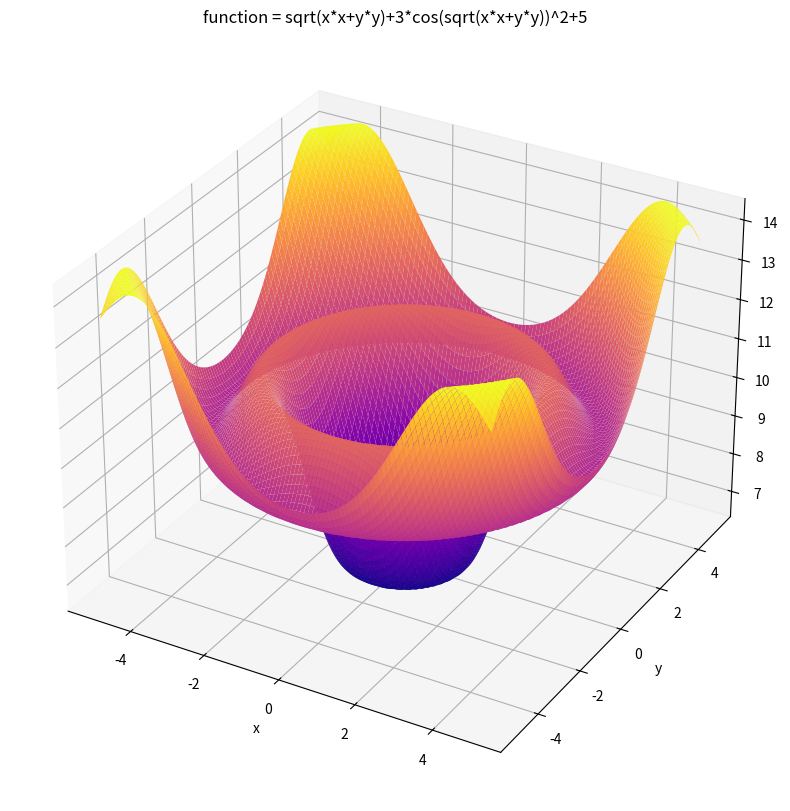

Write the Python code that produced this figure.
import matplotlib.pyplot as plt
from matplotlib import cm
import numpy as np


def function(x, y):
    return np.sqrt(x*x+y*y)+3*np.cos(np.sqrt(x*x+y*y))**2+5


def analytical_derivative_x(x, y):
    return -(6*x*np.sin(np.sqrt(x**2+y**2))*np.cos(np.sqrt(x**2+y**2)))/(np.sqrt(x**2+y**2)) + x/np.sqrt(x**2+y**2)


def analytical_derivative_y(x, y):
    return -(6*y*np.sin(np.sqrt(x**2+y**2))*np.cos(np.sqrt(x**2+y**2)))/(np.sqrt(x**2+y**2)) + y/np.sqrt(x**2+y**2)


def numerical_derivative_x(x, y, step):
    return (function(x + step, y) - function(x - step, y)) / (2 * step)


def numerical_derivative_y(x, y, step):
    return (function(x, y + step) - function(x, y - step)) / (2 * step)


def draw_function():
    fig = plt.figure(figsize=(10, 10))
    ax = fig.add_subplot(projection='3d')

    xval = np.linspace(-5.0, 5.0, 100)
    yval = np.linspace(-5.0, 5.0, 100)
    x, y = np.meshgrid(xval, yval)

    f = function(x, y)

    ax.set(xlabel='x', ylabel='y', zlabel='f', title='function = sqrt(x*x+y*y)+3*cos(sqrt(x*x+y*y))^2+5')
    ax.plot_surface(x, y, f, rstride=1, cstride=1, cmap=cm.plasma)
    plt.show()


if __name__ == '__main__':
    x = 2.5
    y = 5.0
    step = 1e-5

    draw_function()

    print("\nfunction value at x = {0} y = {1} is {2}\n".format(x, y, function(x, y)))
    print("analytical partial derivative Dx value at x = {0} y = {1} is {2}".format(x, y, analytical_derivative_x(x, y)))
    print("numerical partial derivative Dx value at x = {0} y = {1} with step = {2} is {3}\n".format(x, y, step, numerical_derivative_x(x, y, step)))
    print("analytical partial derivative Dy value at x = {0} y = {1} is {2}".format(x, y, analytical_derivative_y(x, y)))
    print("numerical partial derivative Dy value at x = {0} y = {1} with step = {2} is {3}\n".format(x, y, step, numerical_derivative_y(x, y, step)))
